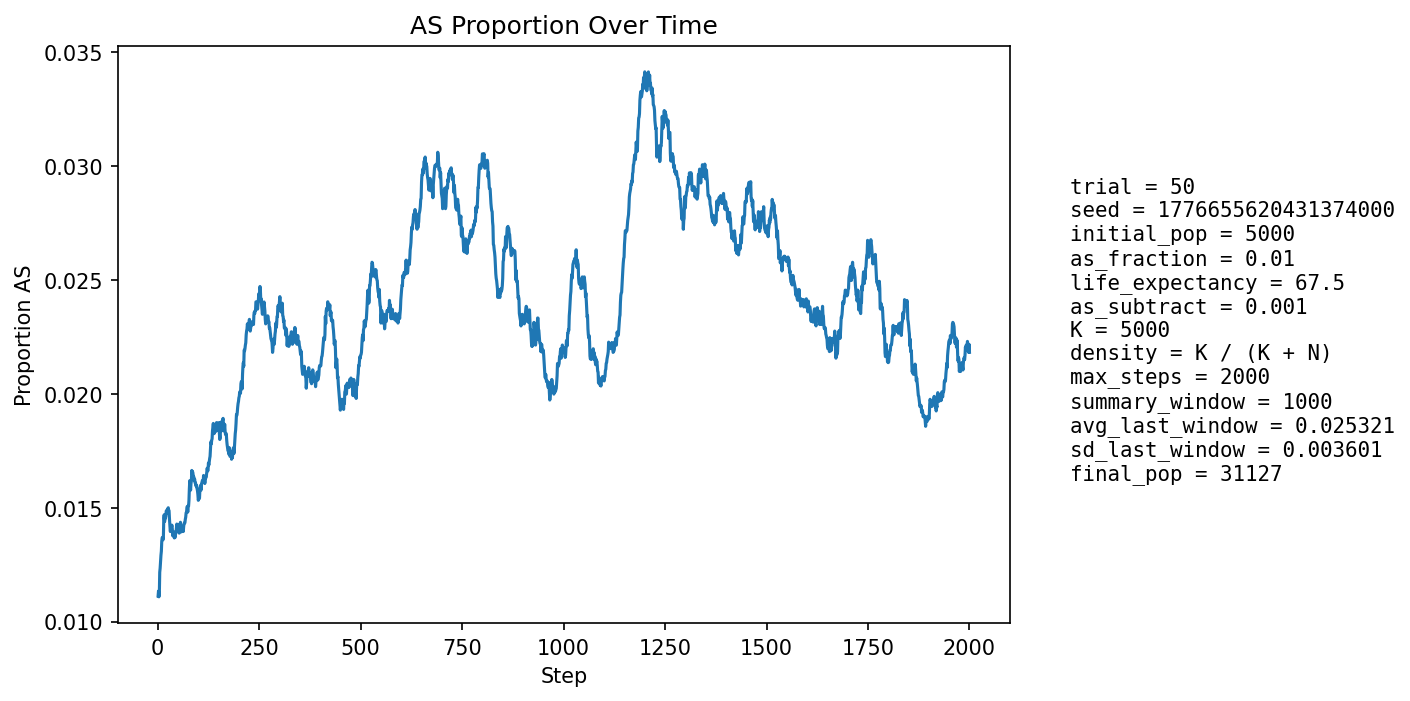

The data file committed next to this chart (first rows):
step, population_size, births, newborn_AA, newborn_AS, newborn_SS, prop_newborn_AA, prop_newborn_AS, prop_newborn_SS, prop_repro_AA, prop_repro_AS, prop_AS_population
1, 5935, 1287, 1270, 17, 0, 0.9868, 0.01321, 0.0, 0.9907, 0.009324, 0.01112
2, 6703, 1178, 1165, 13, 0, 0.989, 0.01104, 0.0, 0.9907, 0.009317, 0.01134
3, 7397, 1101, 1092, 9, 0, 0.9918, 0.008174, 0.0, 0.9907, 0.009313, 0.01109
4, 8038, 1046, 1035, 11, 0, 0.9895, 0.01052, 0.0, 0.9884, 0.01157, 0.0112
5, 8960, 1327, 1304, 23, 0, 0.9827, 0.01733, 0.0, 0.9876, 0.01242, 0.01217
6, 10046, 1513, 1494, 19, 0, 0.9874, 0.01256, 0.0, 0.9877, 0.01231, 0.01234
7, 11231, 1631, 1609, 22, 0, 0.9865, 0.01349, 0.0, 0.9884, 0.01162, 0.01264
8, 12473, 1705, 1682, 23, 0, 0.9865, 0.01349, 0.0, 0.9884, 0.01156, 0.01291
9, 13831, 1836, 1812, 24, 0, 0.9869, 0.01307, 0.0, 0.9871, 0.01293, 0.01309
10, 15310, 1982, 1952, 30, 0, 0.9849, 0.01514, 0.0, 0.9869, 0.01313, 0.01352
11, 16890, 2118, 2087, 29, 2, 0.9854, 0.01369, 0.0009443, 0.9865, 0.01349, 0.01368
12, 18544, 2233, 2203, 30, 0, 0.9866, 0.01343, 0.0, 0.9868, 0.0132, 0.0137
13, 20096, 2186, 2160, 26, 0, 0.9881, 0.01189, 0.0, 0.9868, 0.01321, 0.01358
14, 21593, 2198, 2167, 31, 0, 0.9859, 0.0141, 0.0, 0.9862, 0.01378, 0.01371
15, 23042, 2248, 2199, 49, 0, 0.9782, 0.0218, 0.0, 0.9857, 0.0143, 0.01454
16, 24441, 2322, 2286, 36, 0, 0.9845, 0.0155, 0.0, 0.9856, 0.01444, 0.01469
17, 25714, 2342, 2317, 25, 0, 0.9893, 0.01067, 0.0, 0.9862, 0.01385, 0.01439
18, 26851, 2344, 2307, 37, 0, 0.9842, 0.01578, 0.0, 0.986, 0.01396, 0.0146
19, 27866, 2347, 2315, 32, 0, 0.9864, 0.01363, 0.0, 0.9849, 0.01512, 0.01453
20, 28794, 2358, 2323, 35, 0, 0.9852, 0.01484, 0.0, 0.9847, 0.01529, 0.01462
21, 29631, 2359, 2321, 38, 0, 0.9839, 0.01611, 0.0, 0.9852, 0.0148, 0.01485
22, 30350, 2348, 2314, 34, 0, 0.9855, 0.01448, 0.0, 0.9851, 0.01494, 0.01486
23, 30935, 2330, 2294, 35, 1, 0.9845, 0.01502, 0.0004292, 0.985, 0.015, 0.0149
24, 31395, 2308, 2281, 27, 0, 0.9883, 0.0117, 0.0, 0.9849, 0.01513, 0.01475
25, 31750, 2300, 2261, 39, 0, 0.983, 0.01696, 0.0, 0.9844, 0.01565, 0.01496
26, 32014, 2296, 2263, 32, 1, 0.9856, 0.01394, 0.0004355, 0.9843, 0.0157, 0.01499
27, 32194, 2289, 2261, 28, 0, 0.9878, 0.01223, 0.0, 0.985, 0.01499, 0.01488
28, 32297, 2276, 2243, 33, 0, 0.9855, 0.0145, 0.0, 0.9855, 0.01447, 0.01486
29, 32344, 2264, 2243, 21, 0, 0.9907, 0.009276, 0.0, 0.9847, 0.01527, 0.0145
30, 32350, 2255, 2230, 25, 0, 0.9889, 0.01109, 0.0, 0.985, 0.01496, 0.01425
31, 32324, 2248, 2225, 23, 0, 0.9898, 0.01023, 0.0, 0.9852, 0.01477, 0.01395
32, 32272, 2239, 2205, 34, 0, 0.9848, 0.01519, 0.0, 0.9853, 0.01472, 0.01401
33, 32190, 2230, 2194, 36, 0, 0.9839, 0.01614, 0.0, 0.9861, 0.01389, 0.0141
34, 32086, 2224, 2188, 36, 0, 0.9838, 0.01619, 0.0, 0.9866, 0.01342, 0.01415
35, 31973, 2220, 2185, 35, 0, 0.9842, 0.01577, 0.0, 0.9872, 0.01281, 0.01423
36, 31861, 2219, 2192, 27, 0, 0.9878, 0.01217, 0.0, 0.9868, 0.01323, 0.01406
37, 31750, 2217, 2193, 24, 0, 0.9892, 0.01083, 0.0, 0.9868, 0.01316, 0.01376
38, 31647, 2215, 2183, 32, 0, 0.9856, 0.01445, 0.0, 0.9865, 0.01345, 0.01381
39, 31550, 2213, 2179, 34, 0, 0.9846, 0.01536, 0.0, 0.986, 0.014, 0.01395
40, 31463, 2212, 2187, 25, 0, 0.9887, 0.0113, 0.0, 0.9863, 0.01373, 0.01376
41, 31384, 2212, 2184, 28, 0, 0.9873, 0.01266, 0.0, 0.9861, 0.01395, 0.01367
42, 31314, 2212, 2180, 32, 0, 0.9855, 0.01447, 0.0, 0.9856, 0.01435, 0.01373
43, 31253, 2211, 2183, 27, 1, 0.9873, 0.01221, 0.0004523, 0.9851, 0.01494, 0.01369
44, 31201, 2212, 2177, 35, 0, 0.9842, 0.01582, 0.0, 0.9856, 0.01441, 0.01385
45, 31158, 2212, 2183, 29, 0, 0.9869, 0.01311, 0.0, 0.9861, 0.01392, 0.0139
46, 31124, 2214, 2180, 34, 0, 0.9846, 0.01536, 0.0, 0.9863, 0.01374, 0.01407
47, 31097, 2214, 2179, 35, 0, 0.9842, 0.01581, 0.0, 0.9867, 0.01331, 0.01428
48, 31078, 2215, 2186, 29, 0, 0.9869, 0.01309, 0.0, 0.9862, 0.01376, 0.01422
49, 31064, 2216, 2184, 31, 1, 0.9856, 0.01399, 0.0004513, 0.9861, 0.01395, 0.01426
50, 31055, 2216, 2190, 26, 0, 0.9883, 0.01173, 0.0, 0.9859, 0.01414, 0.01404
51, 31050, 2217, 2181, 35, 1, 0.9838, 0.01579, 0.0004511, 0.9858, 0.0142, 0.01414
52, 31050, 2218, 2193, 25, 0, 0.9887, 0.01127, 0.0, 0.9856, 0.01438, 0.01398
53, 31050, 2218, 2190, 28, 0, 0.9874, 0.01262, 0.0, 0.9854, 0.01463, 0.01388
54, 31054, 2219, 2186, 33, 0, 0.9851, 0.01487, 0.0, 0.9857, 0.01425, 0.01398
55, 31059, 2219, 2188, 31, 0, 0.986, 0.01397, 0.0, 0.9853, 0.01468, 0.01407
56, 31064, 2220, 2180, 40, 0, 0.982, 0.01802, 0.0, 0.9859, 0.01406, 0.01436
57, 31070, 2220, 2194, 25, 1, 0.9883, 0.01126, 0.0004505, 0.986, 0.01399, 0.01416
58, 31076, 2220, 2196, 23, 1, 0.9892, 0.01036, 0.0004505, 0.9861, 0.01392, 0.01393
59, 31083, 2220, 2182, 38, 0, 0.9829, 0.01712, 0.0, 0.9863, 0.01367, 0.01419
60, 31089, 2221, 2194, 27, 0, 0.9878, 0.01216, 0.0, 0.9856, 0.01441, 0.01399
... 1,940 more rows
